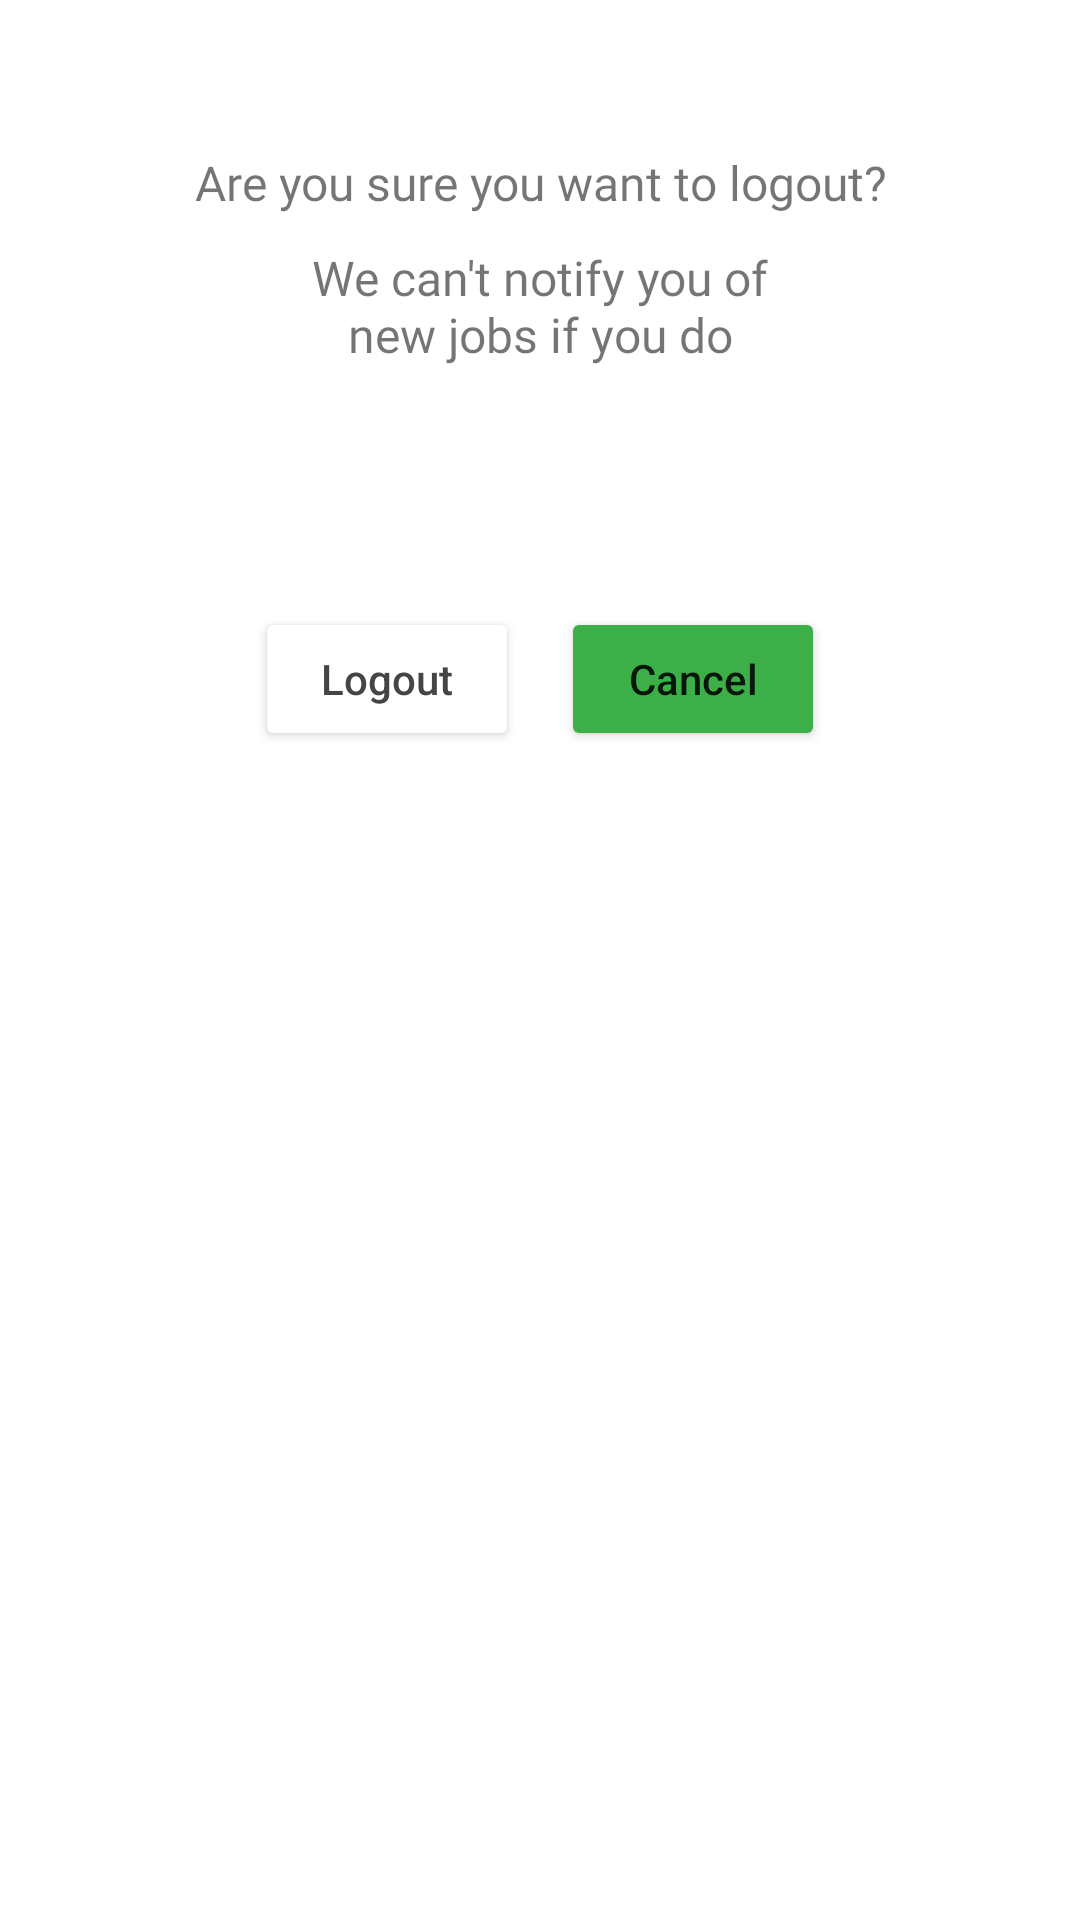

Here is an Android app screen rendered from its layout file. Give the layout XML and the strings, colors and styles it references.
<!-- AndroidManifest.xml: application theme SplashTheme -->
<!-- res/layout/layout_log_out.xml -->
<?xml version="1.0" encoding="utf-8"?>
<RelativeLayout xmlns:android="http://schemas.android.com/apk/res/android"
    android:layout_width="wrap_content"
    android:layout_height="wrap_content"
    android:layout_marginHorizontal="30dp"
    android:paddingVertical="50dp"
    android:paddingHorizontal="28dp"
    xmlns:app="http://schemas.android.com/apk/res-auto"
    xmlns:tools="http://schemas.android.com/tools">

    <TextView
        android:textSize="16sp"
        android:fontFamily="@font/nunito"
        android:gravity="center_horizontal"
        android:id="@+id/tv_logout_before"
        android:layout_width="match_parent"
        android:layout_height="wrap_content"
        android:text="@string/txt_logout_before"/>

    <TextView
        android:paddingHorizontal="60dp"
        android:layout_marginTop="10dp"
        android:layout_below="@id/tv_logout_before"
        android:textSize="16sp"
        android:fontFamily="@font/nunito"
        android:gravity="center_horizontal"
        android:id="@+id/tv_logout_before_remind"
        android:layout_width="match_parent"
        android:layout_height="wrap_content"
        android:text="@string/txt_logout_before_remind"/>

    <LinearLayout
        android:layout_below="@id/tv_logout_before_remind"
        android:layout_marginTop="80dp"
        android:gravity="center_horizontal"
        android:orientation="horizontal"
        android:id="@+id/btn_container"
        android:layout_width="match_parent"
        android:layout_height="wrap_content">

    <Button
        android:id="@+id/btn_logout"
        android:text="@string/txt_logout"
        android:layout_marginEnd="7dp"
        style="@style/style_btn_white"/>
    <Button
        android:layout_marginStart="7dp"
        android:id="@+id/btn_cancel"
        android:text="@string/cancel"
        style="@style/style_btn_green"/>


    </LinearLayout>



</RelativeLayout>
<!-- resources referenced by this layout -->
<resources>
  <string name="cancel">Cancel</string>
  <string name="txt_logout">Logout</string>
  <string name="txt_logout_before">Are you sure you want to logout?</string>
  <string name="txt_logout_before_remind">We can\'t notify you of new jobs if you do</string>
  <style name="style_btn_green">
          <item name="android:layout_below">@id/profile_info_container</item>
          <item name="android:layout_width">wrap_content</item>
          <item name="android:layout_height">wrap_content</item>
          <item name="android:textAllCaps">false</item>
          <item name="android:layout_centerHorizontal">true</item>
          <item name="android:backgroundTint">@color/colorGreenBrand2</item>
      </style>
  <style name="style_btn_white">
          <item name="android:layout_below">@id/profile_info_container</item>
          <item name="android:layout_width">wrap_content</item>
          <item name="android:layout_height">wrap_content</item>
          <item name="android:textAllCaps">false</item>
          <item name="android:layout_centerHorizontal">true</item>
          <item name="android:textColor">#454545</item>
          <item name="android:backgroundTint">@color/white</item>
      </style>
  <style name="SplashTheme" parent="Theme.MaterialComponents.DayNight.NoActionBar">
          
          <item name="colorPrimary">@color/black</item>
          <item name="colorPrimaryVariant">@color/purple_700</item>
          <item name="colorOnPrimary">@color/white</item>
          
          <item name="colorSecondary">@color/teal_200</item>
          <item name="colorSecondaryVariant">@color/teal_700</item>
          <item name="colorOnSecondary">@color/black</item>
          <item name="colorPrimaryDark">@color/colorGreenBrand</item>
          
      </style>
  <color name="colorGreenBrand2">#3CAF48</color>
  <color name="white">#FFFFFFFF</color>
  <color name="black">#FF000000</color>
  <color name="purple_700">#FF3700B3</color>
  <color name="teal_200">#FF03DAC5</color>
  <color name="teal_700">#FF018786</color>
  <color name="colorGreenBrand">#00754B</color>
</resources>
